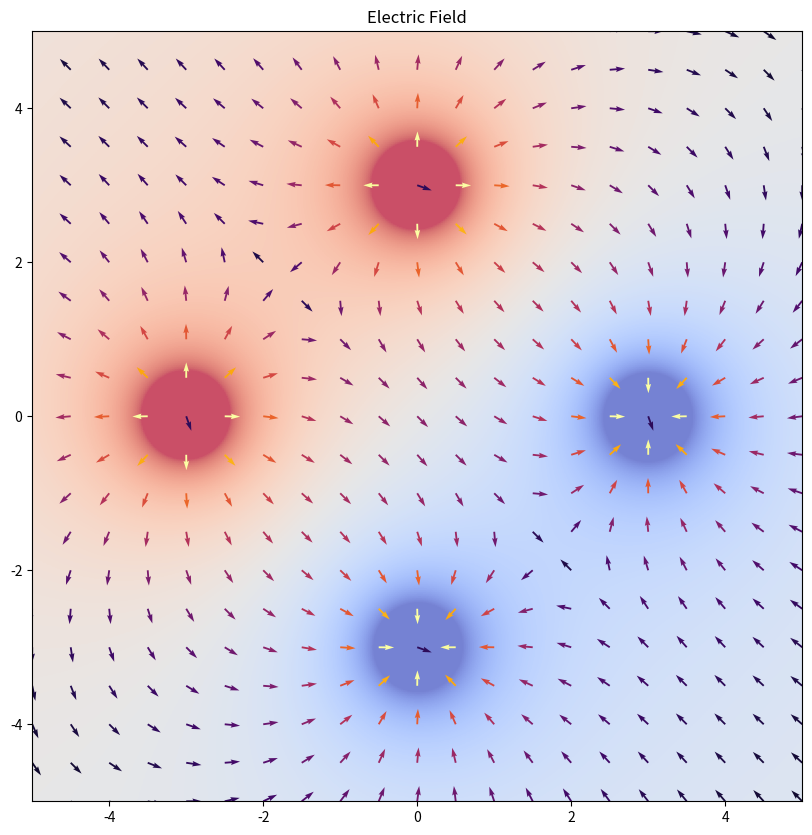

Here is the Python script that generated this plot:
import numpy as np
import matplotlib.pyplot as plt



x, y = np.meshgrid(np.arange(-10, 10, 0.5), np.arange(-10, 10, 0.5))

x_fine, y_fine = np.meshgrid(np.arange(-10, 10, 0.025), np.arange(-10, 10, 0.025))

Charges = np.array([[1,-3,0],
                   [-1,3,0],
                   [1,0,3],
                   [-1,0,-3]])  # Charge, x position, y position

fx = np.zeros_like(x)
fy = np.zeros_like(y)

fx_fine = np.zeros_like(x_fine)
fy_fine = np.zeros_like(y_fine)

U= np.zeros_like(x_fine)

for q, x0, y0 in Charges:

    dx = x - x0
    dy = y - y0
    r = np.sqrt(dx**2 + dy**2)
    r[r == 0] = 1e-10  # Avoid division by zero
    fx += q * dx / r**3
    fy += q * dy / r**3

    dx_fine = x_fine - x0
    dy_fine = y_fine - y0
    r_fine = np.sqrt(dx_fine**2 + dy_fine**2)
    r_fine[r_fine == 0] = 1e-10
    U += q / r_fine

magnitude = np.sqrt(fx**2 + fy**2)

#normalizing arrows
fx /= magnitude
fy /= magnitude


###
magnitude_log = np.sign(magnitude) * np.log1p(10*np.abs(magnitude))
U_log = np.sign(U) * np.log1p(np.abs(U))

vmax = np.percentile(U_log, 99.9)
vmin = np.percentile(U_log, 0.1)


plt.figure(figsize=(10,10))
plt.imshow(U, extent=[x_fine.min(), x_fine.max(), y_fine.min(), y_fine.max()], origin='lower', cmap='coolwarm', alpha=0.7, vmin=vmin, vmax=vmax)
plt.quiver(x, y, fx, fy, magnitude_log, cmap='inferno', scale=50)
plt.xlim(-5, 5)
plt.ylim(-5, 5)
plt.title('Electric Field')
plt.show()
